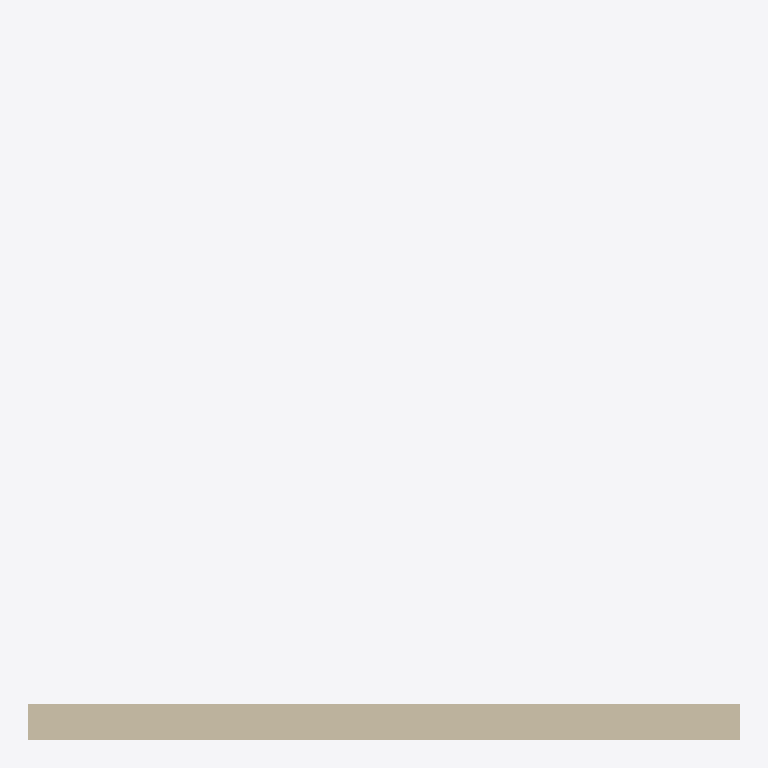
Plan cut of the same IFC building model at storey 'Level 1' (level 0.00 m, cut at 1.40 m), seen from above with north up, elements coloured by IFC class (only those large enough to see are counted): 1 wall (beige). Cut surfaces are drawn darker.
Extent 4.0 m × 4.0 m × 2.9 m (x, y, z). Storeys (1): Level 1 at 0.00 m. Elements (2): 1 IfcCovering, 1 IfcWall.

HEADER;
FILE_DESCRIPTION(('ViewDefinition [ReferenceView_V1.2]'),'2;1');
FILE_NAME('R2M_spike_shell.ifc','2026-09-21T06:55:33',('R2M spike'),('LoopFlow'),'LoopFlow R2M spike','LoopFlow R2M spike','');
FILE_SCHEMA(('IFC4'));
ENDSEC;
DATA;
#20=IFCPROJECT('2XPQ7UFb5EGBM3orWjiHlC',#5,'R2M-B01 shell',$,$,$,$,(#11),#19);
#24=IFCSITE('3Th9lOYgTEAgJM_oTxBgPY',#5,'SpikeSite',$,$,#23,$,$,.ELEMENT.,$,$,$,$,$);
#28=IFCBUILDING('3x5RbOMSP7JgfcMm1rUeDM',#5,'SpikeBuilding',$,$,#27,$,$,.ELEMENT.,$,$,$);
#32=IFCBUILDINGSTOREY('28Sy9E3hv1iRKXm4JS$Ve3',#5,'Level 1',$,$,#31,$,$,.ELEMENT.,0.0);
#48=IFCWALL('09djOus_L4$RulUFwzy6s5',#5,'SpikeWall',$,$,#38,#47,$,.NOTDEFINED.);
ENDSEC;
